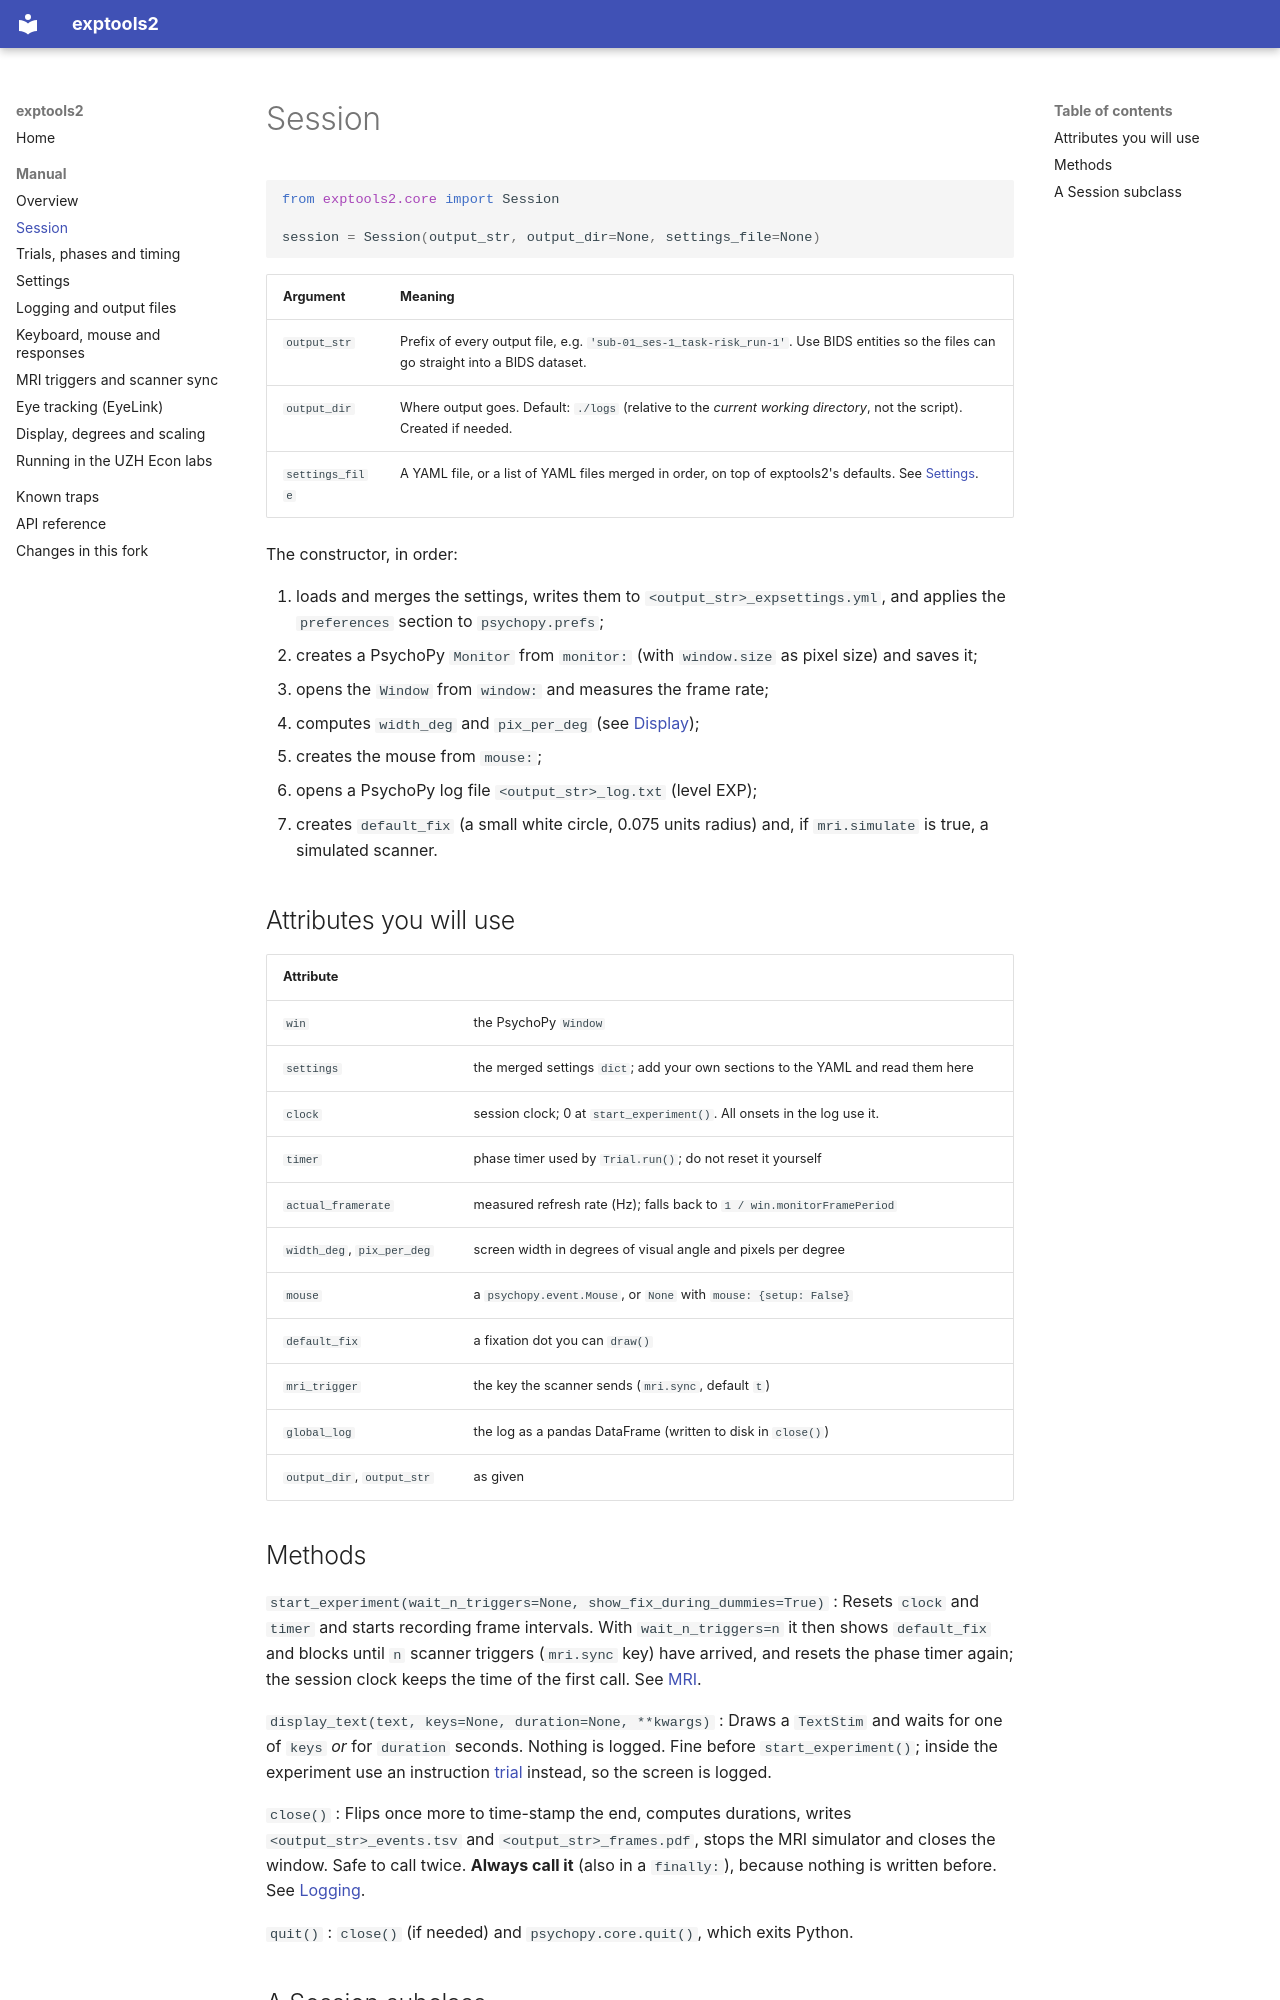

repository: Gilles86/exptools2 · page: manual/session/index.html · generator: mkdocs

# Session

```python
from exptools2.core import Session

session = Session(output_str, output_dir=None, settings_file=None)
```

| Argument | Meaning |
|---|---|
| `output_str` | Prefix of every output file, e.g. `'sub-01_ses-1_task-risk_run-1'`. Use BIDS entities so the files can go straight into a BIDS dataset. |
| `output_dir` | Where output goes. Default: `./logs` (relative to the *current working directory*, not the script). Created if needed. |
| `settings_file` | A YAML file, or a list of YAML files merged in order, on top of exptools2's defaults. See [Settings](settings.md). |

The constructor, in order:

1. loads and merges the settings, writes them to `<output_str>_expsettings.yml`, and
   applies the `preferences` section to `psychopy.prefs`;
2. creates a PsychoPy `Monitor` from `monitor:` (with `window.size` as pixel size) and
   saves it;
3. opens the `Window` from `window:` and measures the frame rate;
4. computes `width_deg` and `pix_per_deg` (see [Display](display.md));
5. creates the mouse from `mouse:`;
6. opens a PsychoPy log file `<output_str>_log.txt` (level EXP);
7. creates `default_fix` (a small white circle, 0.075 units radius) and, if
   `mri.simulate` is true, a simulated scanner.

## Attributes you will use

| Attribute | |
|---|---|
| `win` | the PsychoPy `Window` |
| `settings` | the merged settings `dict`; add your own sections to the YAML and read them here |
| `clock` | session clock; 0 at `start_experiment()`. All onsets in the log use it. |
| `timer` | phase timer used by `Trial.run()`; do not reset it yourself |
| `actual_framerate` | measured refresh rate (Hz); falls back to `1 / win.monitorFramePeriod` |
| `width_deg`, `pix_per_deg` | screen width in degrees of visual angle and pixels per degree |
| `mouse` | a `psychopy.event.Mouse`, or `None` with `mouse: {setup: False}` |
| `default_fix` | a fixation dot you can `draw()` |
| `mri_trigger` | the key the scanner sends (`mri.sync`, default `t`) |
| `global_log` | the log as a pandas DataFrame (written to disk in `close()`) |
| `output_dir`, `output_str` | as given |

## Methods

`start_experiment(wait_n_triggers=None, show_fix_during_dummies=True)`
: Resets `clock` and `timer` and starts recording frame intervals. With
  `wait_n_triggers=n` it then shows `default_fix` and blocks until `n` scanner
  triggers (`mri.sync` key) have arrived, and resets the phase timer again; the session
  clock keeps the time of the first call. See [MRI](mri.md).

`display_text(text, keys=None, duration=None, **kwargs)`
: Draws a `TextStim` and waits for one of `keys` *or* for `duration` seconds. Nothing
  is logged. Fine before `start_experiment()`; inside the experiment use an
  instruction [trial](trials.md#instruction-screens) instead, so the screen is logged.

`close()`
: Flips once more to time-stamp the end, computes durations, writes
  `<output_str>_events.tsv` and `<output_str>_frames.pdf`, stops the MRI simulator and
  closes the window. Safe to call twice. **Always call it** (also in a `finally:`),
  because nothing is written before. See [Logging](logging.md).

`quit()`
: `close()` (if needed) and `psychopy.core.quit()`, which exits Python.
